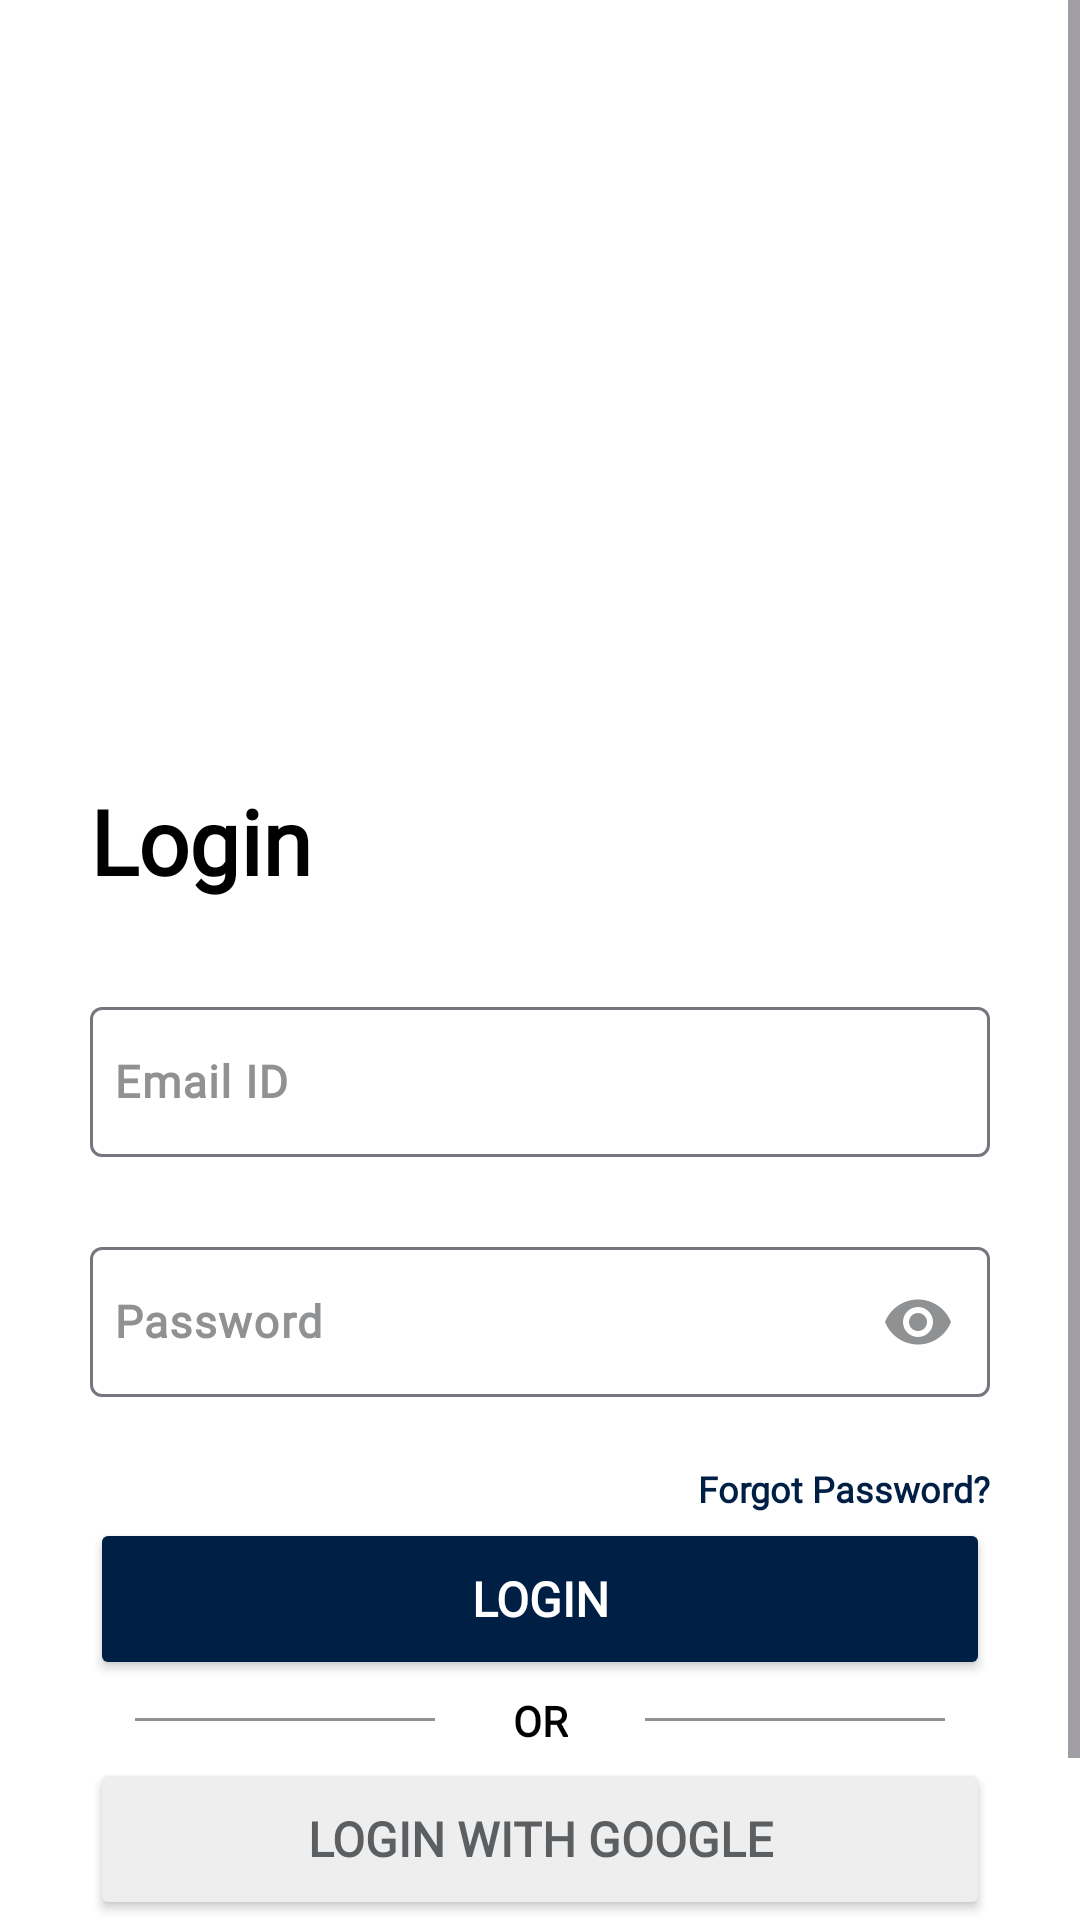

Here is an Android app screen rendered from its layout file. Give the layout XML and the strings, colors and styles it references.
<!-- AndroidManifest.xml: application theme Theme.KodeShell -->
<!-- res/layout/activity_login.xml -->
<?xml version="1.0" encoding="utf-8"?>
<ScrollView xmlns:android="http://schemas.android.com/apk/res/android"
    xmlns:app="http://schemas.android.com/apk/res-auto"
    xmlns:tools="http://schemas.android.com/tools"
    android:layout_width="match_parent"
    android:layout_height="match_parent"
    android:background="@color/white"
    tools:context=".LoginActivity" >


    <androidx.constraintlayout.widget.ConstraintLayout
        android:layout_width="match_parent"
        android:layout_height="match_parent">

    <ProgressBar
        android:id="@+id/login_progress_bar"
        android:layout_width="wrap_content"
        android:layout_height="wrap_content"
        android:visibility="invisible"
        android:indeterminateTint="@color/dark_grey_color"
        app:layout_constraintBottom_toBottomOf="@id/login_button"
        app:layout_constraintEnd_toEndOf="@id/login_button"
        app:layout_constraintStart_toStartOf="@id/login_button"
        app:layout_constraintTop_toTopOf="@id/login_button" />

    <ProgressBar
        android:id="@+id/sign_in_progress_bar"
        android:layout_width="wrap_content"
        android:layout_height="wrap_content"
        android:indeterminateTint="@color/dark_grey_color"
        android:visibility="invisible"
        app:layout_constraintBottom_toBottomOf="@+id/login_google_button"
        app:layout_constraintEnd_toEndOf="@+id/login_google_button"
        app:layout_constraintHorizontal_bias="0.501"
        app:layout_constraintStart_toStartOf="@+id/login_google_button"
        app:layout_constraintTop_toTopOf="@+id/login_google_button"
        app:layout_constraintVertical_bias="1.0" />

    <ImageView
        android:id="@+id/login_cover_picture"
        android:layout_width="wrap_content"
        android:layout_height="250dp"
        app:layout_constraintEnd_toEndOf="parent"
        app:layout_constraintStart_toStartOf="parent"
        app:layout_constraintTop_toTopOf="parent"
        app:srcCompat="@drawable/login" />

    <TextView
        android:id="@+id/login_title_text"
        android:layout_width="wrap_content"
        android:layout_height="wrap_content"
        android:layout_marginLeft="30dp"
        android:layout_marginTop="10dp"
        android:fontFamily="@font/ubuntu"
        android:text="Login"
        android:textColor="@color/black"
        android:textSize="30sp"
        android:textStyle="bold"
        app:layout_constraintStart_toStartOf="parent"
        app:layout_constraintTop_toBottomOf="@+id/login_cover_picture" />

    <com.google.android.material.textfield.TextInputLayout
        android:id="@+id/login_email"
        android:layout_width="match_parent"
        android:layout_height="wrap_content"
        android:layout_marginLeft="30dp"
        android:layout_marginTop="30dp"
        android:layout_marginRight="30dp"
        android:hint="Email ID"
        android:textColorHint="@color/grey_color"
        app:errorEnabled="true"
        app:layout_constraintEnd_toEndOf="parent"
        app:layout_constraintStart_toStartOf="parent"
        app:layout_constraintTop_toBottomOf="@+id/login_title_text" >

        <com.google.android.material.textfield.TextInputEditText
            android:layout_width="match_parent"
            android:layout_height="50dp"
            android:fontFamily="@font/ubuntu"
            android:padding="8dp"
            android:textSize="15sp"
            android:textStyle="bold"
            android:textColor="@color/black"
            android:inputType="textEmailAddress" />

    </com.google.android.material.textfield.TextInputLayout>

    <com.google.android.material.textfield.TextInputLayout
        android:id="@+id/login_password"
        android:layout_width="match_parent"
        android:layout_height="wrap_content"
        android:layout_marginLeft="30dp"
        android:layout_marginTop="110dp"
        android:layout_marginRight="30dp"
        android:hint="Password"
        android:textColorHint="@color/grey_color"
        app:errorEnabled="true"
        app:endIconMode="password_toggle"
        app:layout_constraintEnd_toEndOf="parent"
        app:layout_constraintStart_toStartOf="parent"
        app:layout_constraintTop_toBottomOf="@+id/login_title_text" >

        <com.google.android.material.textfield.TextInputEditText
            android:layout_width="match_parent"
            android:layout_height="50dp"
            android:fontFamily="@font/ubuntu"
            android:padding="8dp"
            android:textSize="15sp"
            android:textStyle="bold"
            android:textColor="@color/black"
            android:inputType="textPassword"/>

    </com.google.android.material.textfield.TextInputLayout>

    <Button
        android:id="@+id/login_button"
        android:layout_width="match_parent"
        android:layout_height="54dp"
        android:layout_marginLeft="30dp"
        android:layout_marginTop="20dp"
        android:layout_marginRight="30dp"
        android:backgroundTint="@color/dark_blue"
        android:fontFamily="@font/ubuntu"
        android:text="Login"
        android:textColor="@color/white"
        android:textSize="16sp"
        android:textStyle="bold"
        app:cornerRadius = "15dp"
        app:layout_constraintEnd_toEndOf="parent"
        app:layout_constraintHorizontal_bias="0.39"
        app:layout_constraintStart_toStartOf="parent"
        app:layout_constraintTop_toBottomOf="@+id/login_password" />

    <Button
        android:id="@+id/login_google_button"
        android:layout_width="match_parent"
        android:layout_height="54dp"
        android:layout_marginLeft="30dp"
        android:layout_marginTop="100dp"
        android:layout_marginRight="30dp"
        android:backgroundTint="@color/off_white"
        android:fontFamily="@font/ubuntu"
        android:text="Login with Google"
        android:textColor="@color/material_dynamic_neutral40"
        android:textSize="16sp"
        android:textStyle="bold"
        app:cornerRadius = "15dp"
        app:layout_constraintEnd_toEndOf="parent"
        app:layout_constraintHorizontal_bias="0.39"
        app:layout_constraintStart_toStartOf="parent"
        app:layout_constraintTop_toBottomOf="@+id/login_password" />

    <TextView
        android:id="@+id/login_forgot_password_text"
        android:layout_width="wrap_content"
        android:layout_height="wrap_content"
        android:layout_marginTop="2dp"
        android:layout_marginRight="30dp"
        android:fontFamily="@font/ubuntu"
        android:text="Forgot Password?"
        android:textColor="@color/dark_blue"
        android:textSize="12sp"
        android:textStyle="bold"
        app:layout_constraintEnd_toEndOf="parent"
        app:layout_constraintTop_toBottomOf="@+id/login_password" />

    <View
        android:id="@+id/divider1"
        android:layout_width="100dp"
        android:layout_height="1dp"
        android:layout_marginLeft="30dp"
        android:layout_marginRight="200dp"
        android:background="@color/material_dynamic_neutral60"
        app:layout_constraintBottom_toTopOf="@+id/login_google_button"
        app:layout_constraintEnd_toEndOf="parent"
        app:layout_constraintStart_toStartOf="parent"
        app:layout_constraintTop_toBottomOf="@+id/login_button" />

    <View
        android:id="@+id/divider2"
        android:layout_width="100dp"
        android:layout_height="1dp"
        android:layout_marginLeft="200dp"
        android:layout_marginRight="30dp"
        android:background="@color/material_dynamic_neutral60"
        app:layout_constraintBottom_toTopOf="@+id/login_google_button"
        app:layout_constraintEnd_toEndOf="parent"
        app:layout_constraintStart_toStartOf="parent"
        app:layout_constraintTop_toBottomOf="@+id/login_button" />

    <TextView
        android:id="@+id/login_or_text"
        android:layout_width="wrap_content"
        android:layout_height="wrap_content"
        android:layout_marginTop="13dp"
        android:layout_marginBottom="12dp"
        android:fontFamily="@font/ubuntu"
        android:text="OR"
        android:textColor="@color/black"
        android:textStyle="bold"
        app:layout_constraintBottom_toTopOf="@+id/login_google_button"
        app:layout_constraintEnd_toEndOf="parent"
        app:layout_constraintStart_toStartOf="parent"
        app:layout_constraintTop_toBottomOf="@+id/login_button" />

    <ImageView
        android:id="@+id/google_icon"
        android:layout_width="30dp"
        android:layout_height="30dp"
        android:layout_marginTop="7dp"
        android:layout_marginBottom="7dp"
        android:layout_marginLeft="30dp"
        android:layout_marginRight="250dp"
        app:layout_constraintBottom_toBottomOf="@+id/login_google_button"
        app:layout_constraintEnd_toEndOf="@+id/login_google_button"
        app:layout_constraintStart_toStartOf="@+id/login_google_button"
        app:layout_constraintTop_toTopOf="@+id/login_google_button"
        app:srcCompat="@drawable/google" />

    <TextView
        android:id="@+id/login_new_to_kodeshell_text"
        android:layout_width="wrap_content"
        android:layout_height="wrap_content"
        android:layout_marginLeft="100dp"
        android:layout_marginRight="170dp"
        android:layout_marginTop="20dp"
        android:layout_marginBottom="20dp"
        android:fontFamily="@font/ubuntu"
        android:text="New to KodeShell?"
        android:textColor="@color/material_dynamic_neutral60"
        android:textSize="14sp"
        android:textStyle="bold"
        app:layout_constraintBottom_toBottomOf="parent"
        app:layout_constraintEnd_toEndOf="parent"
        app:layout_constraintStart_toStartOf="parent"
        app:layout_constraintTop_toBottomOf="@+id/login_google_button" />

    <TextView
        android:id="@+id/registerButtonLoginActivity"
        android:layout_width="wrap_content"
        android:layout_height="wrap_content"
        android:layout_marginTop="20dp"
        android:layout_marginBottom="20dp"
        android:layout_marginLeft="2dp"
        android:fontFamily="@font/ubuntu"
        android:text="Register"
        android:textColor="@color/dark_blue"
        android:textSize="14sp"
        android:textStyle="bold"
        app:layout_constraintBottom_toBottomOf="parent"
        app:layout_constraintStart_toEndOf="@id/login_new_to_kodeshell_text"
        app:layout_constraintTop_toBottomOf="@+id/login_google_button" />

    </androidx.constraintlayout.widget.ConstraintLayout>

</ScrollView>
<!-- resources referenced by this layout -->
<resources>
  <color name="black">#FF000000</color>
  <color name="dark_blue">#001F45</color>
  <color name="dark_grey_color">#727272</color>
  <color name="grey_color">#8F9193</color>
  <color name="off_white">#EEEEEE</color>
  <color name="white">#FFFFFFFF</color>
  <style name="Theme.KodeShell" parent="Base.Theme.KodeShell" />
  <style name="Base.Theme.KodeShell" parent="Theme.Material3.DayNight.NoActionBar">
          
          
          <item name="colorPrimary">@color/black</item>
          <item name="colorSecondaryContainer">@color/white</item>
          <item name="colorOnSurfaceVariant">@color/grey_color</item>
  
          <item name="android:statusBarColor">@color/black</item>
          <item name="android:navigationBarColor">@color/black</item>
      </style>
</resources>
